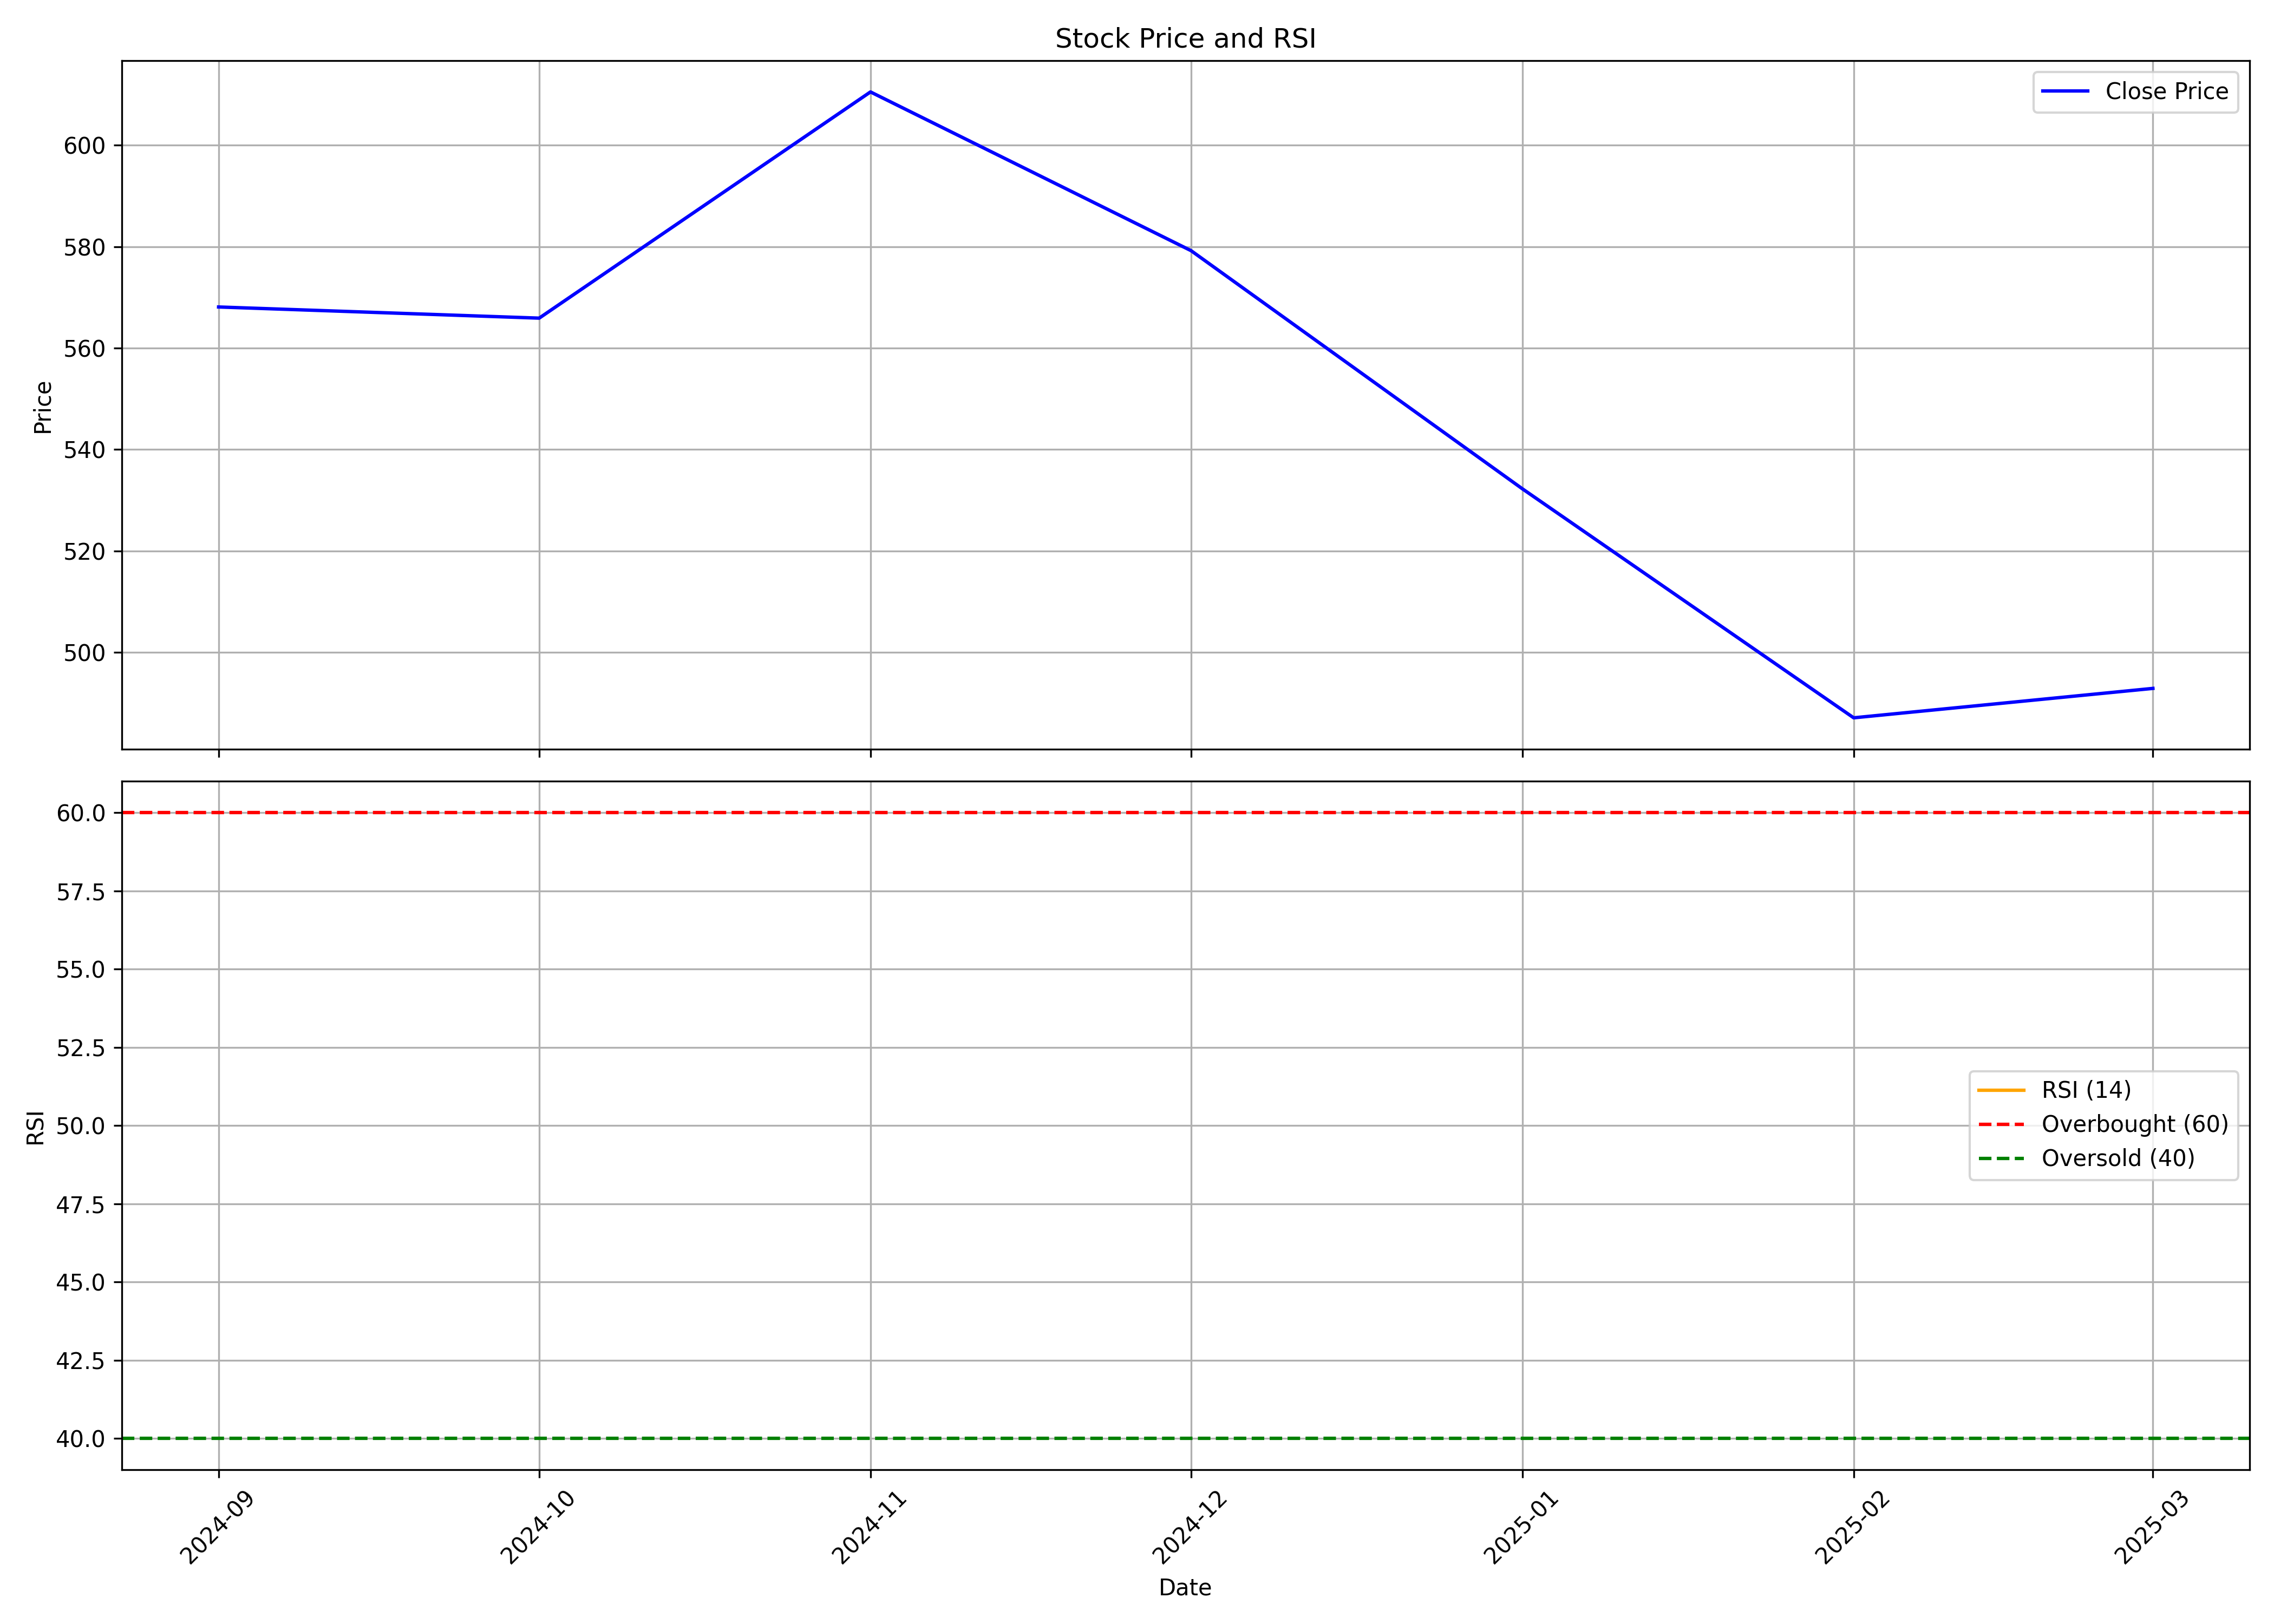

The data file committed next to this chart (first rows):
, date, symbol, open, high, low, close, volume, rsi
0, 2024-09-01, EUREKAFORB, 499.5, 577.0, 493.2, 568.1, 5459183, 
1, 2024-10-01, EUREKAFORB, 569.8, 637, 511.0, 565.9, 5567267, 
2, 2024-11-01, EUREKAFORB, 565.9, 644.0, 547.2, 610.5, 10480095, 
3, 2024-12-01, EUREKAFORB, 615.0, 648.0, 556.2, 579.2, 4658997, 
4, 2025-01-01, EUREKAFORB, 577, 611.5, 489.1, 532.2, 4700778, 
5, 2025-02-01, EUREKAFORB, 532.1, 568, 461.5, 487.1, 4324141, 
6, 2025-03-01, EUREKAFORB, 487.1, 507.5, 472, 492.9, 803084, 
